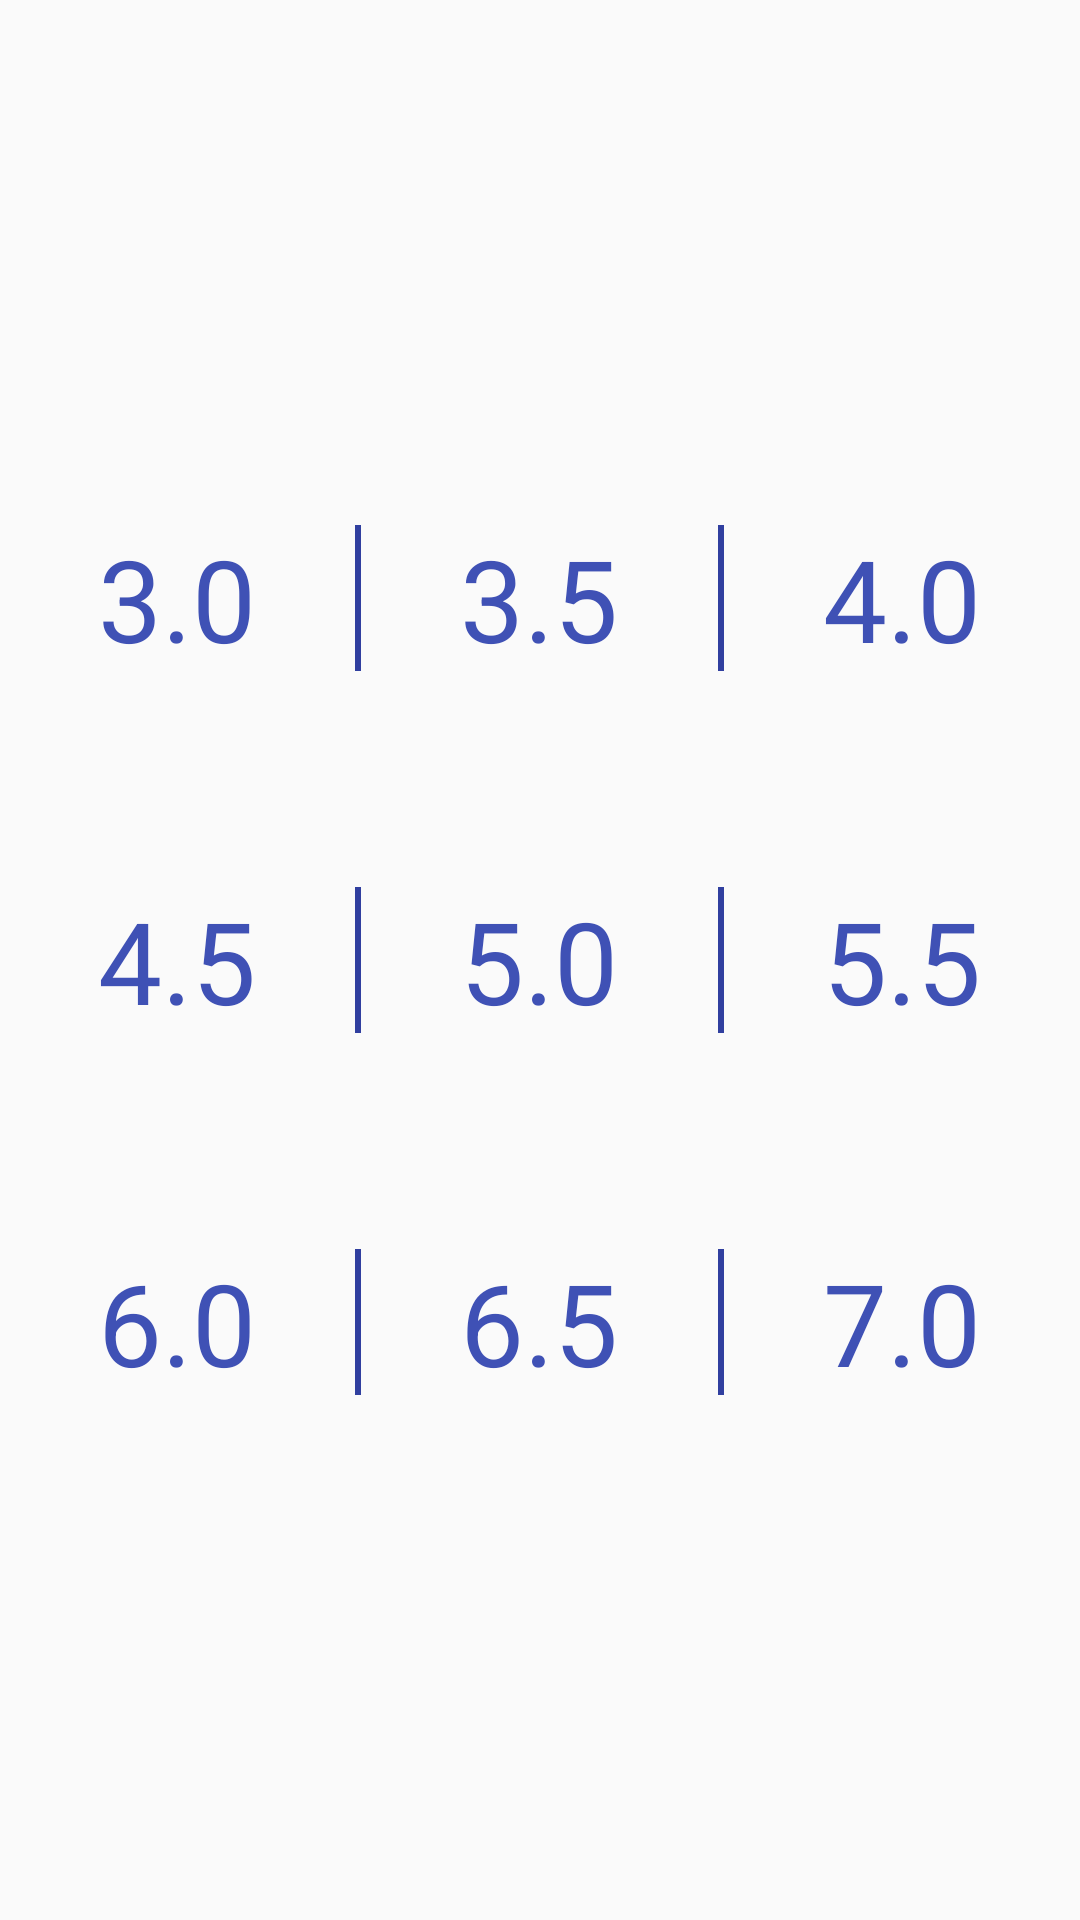

Here is an Android app screen rendered from its layout file. Give the layout XML and the strings, colors and styles it references.
<!-- AndroidManifest.xml: application theme AppTheme -->
<!-- res/layout/activity_wall_thick.xml -->
<?xml version="1.0" encoding="utf-8"?>
<RelativeLayout xmlns:android="http://schemas.android.com/apk/res/android"
    xmlns:tools="http://schemas.android.com/tools"
    android:layout_width="match_parent"
    android:layout_height="match_parent"
    android:paddingBottom="@dimen/activity_vertical_margin"
    android:paddingLeft="@dimen/activity_horizontal_margin"
    android:paddingRight="@dimen/activity_horizontal_margin"
    android:paddingTop="@dimen/activity_vertical_margin"
    tools:context=".WallThickActivity">

    <TableLayout
        android:layout_width="match_parent"
        android:layout_height="match_parent"
        android:gravity="center">

        <TableRow
            android:layout_width="match_parent"
            android:layout_height="match_parent"
            android:gravity="center"
            android:layout_marginTop="16dp"
            android:layout_marginBottom="16dp">

            <TextView
                android:text="@string/t30"
                style="@style/thickness_button"
                android:onClick="onThicknessClick" />

            <ImageView style="@style/divider" />

            <TextView
                android:text="@string/t35"
                style="@style/thickness_button"
                android:onClick="onThicknessClick" />

            <ImageView style="@style/divider" />

            <TextView
                android:text="@string/t40"
                style="@style/thickness_button"
                android:onClick="onThicknessClick" />
        </TableRow>

        <TableRow
            android:layout_width="match_parent"
            android:layout_height="match_parent"
            android:gravity="center"
            android:layout_marginBottom="16dp"
            android:layout_marginTop="16dp">

            <TextView
                android:text="@string/t45"
                style="@style/thickness_button"
                android:onClick="onThicknessClick" />

            <ImageView style="@style/divider" />

            <TextView
                android:text="@string/t50"
                style="@style/thickness_button"
                android:onClick="onThicknessClick" />

            <ImageView style="@style/divider" />

            <TextView
                android:text="@string/t55"
                style="@style/thickness_button"
                android:onClick="onThicknessClick" />
        </TableRow>

        <TableRow
            android:layout_width="match_parent"
            android:layout_height="match_parent"
            android:gravity="center"
            android:layout_marginTop="16dp"
            android:layout_marginBottom="16dp">

            <TextView
                android:text="@string/t60"
                style="@style/thickness_button"
                android:onClick="onThicknessClick" />

            <ImageView style="@style/divider" />

            <TextView
                android:text="@string/t65"
                style="@style/thickness_button"
                android:onClick="onThicknessClick" />

            <ImageView style="@style/divider" />

            <TextView
                android:text="@string/t70"
                style="@style/thickness_button"
                android:onClick="onThicknessClick" />
        </TableRow>
    </TableLayout>
</RelativeLayout>
<!-- resources referenced by this layout -->
<resources>
  <string name="t30">3.0</string>
  <string name="t35">3.5</string>
  <string name="t40">4.0</string>
  <string name="t45">4.5</string>
  <string name="t50">5.0</string>
  <string name="t55">5.5</string>
  <string name="t60">6.0</string>
  <string name="t65">6.5</string>
  <string name="t70">7.0</string>
  <style name="divider">
          <item name="android:layout_width">2dp</item>
          <item name="android:layout_height">match_parent</item>
          <item name="android:layout_marginLeft">0dp</item>
          <item name="android:layout_marginTop">20dp</item>
          <item name="android:layout_marginRight">0dp</item>
          <item name="android:layout_marginBottom">20dp</item>
          <item name="android:background">@color/colorPrimaryDark</item>
      </style>
  <style name="thickness_button">
          <item name="android:layout_width">match_parent</item>
          <item name="android:layout_height">match_parent</item>
          <item name="android:layout_marginTop">19dp</item>
          <item name="android:layout_marginBottom">19dp</item>
          <item name="android:layout_weight">1</item>
          <item name="android:gravity">center</item>
          <item name="android:textSize">38sp</item>
          <item name="android:textColor">@color/colorPrimary</item>
      </style>
  <style name="AppTheme" parent="Theme.AppCompat.Light.NoActionBar">
          
      </style>
  <color name="colorPrimaryDark">#303F9F</color>
  <color name="colorPrimary">#3f51b5</color>
</resources>
